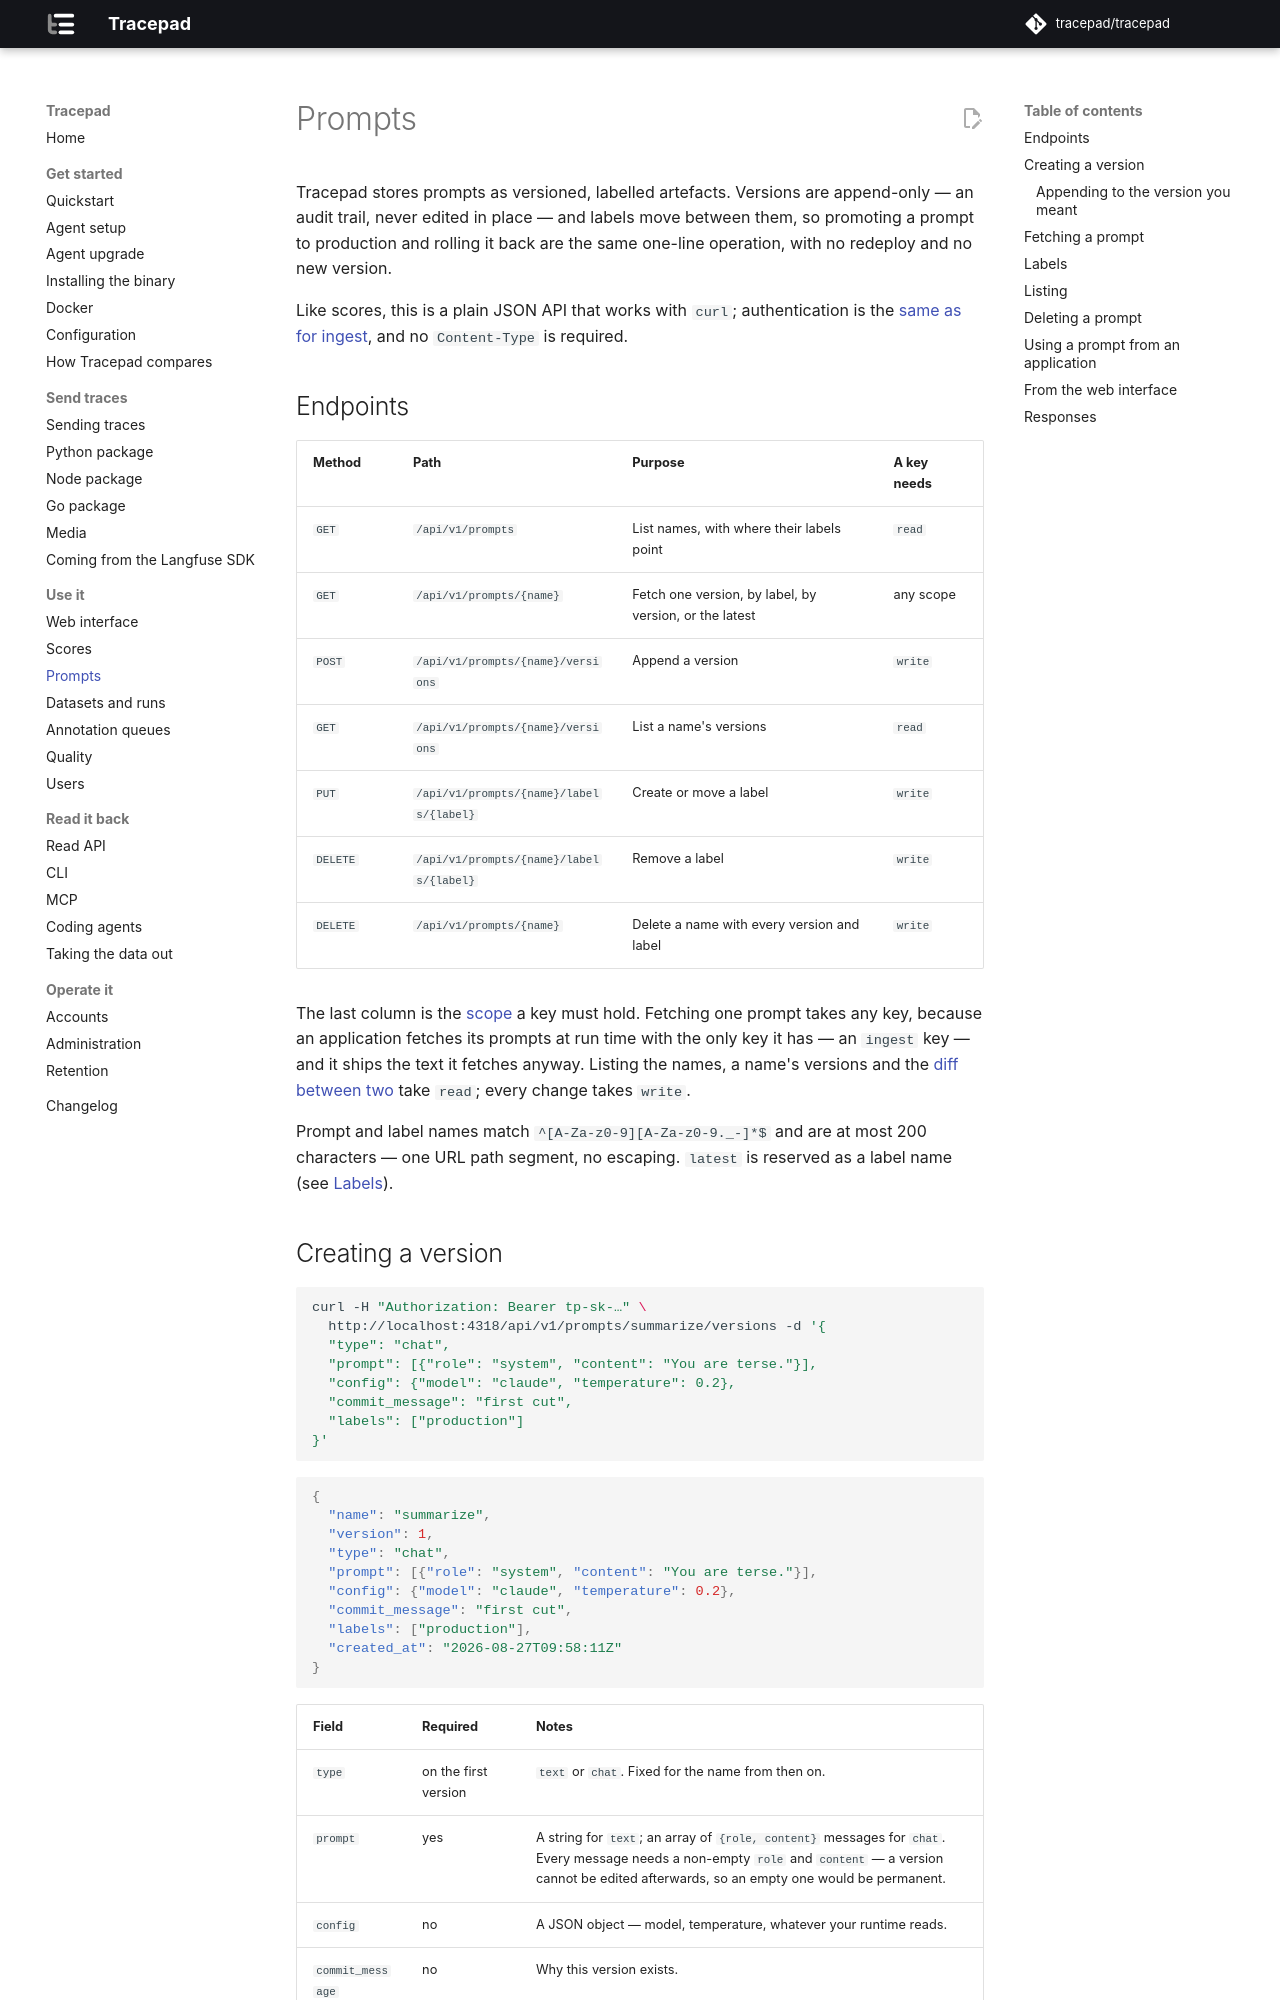

repository: tracepad/tracepad · page: dev/prompts/index.html · generator: mkdocs

# Prompts

Tracepad stores prompts as versioned, labelled artefacts. Versions are
append-only — an audit trail, never edited in place — and labels move between
them, so promoting a prompt to production and rolling it back are the same
one-line operation, with no redeploy and no new version.

Like scores, this is a plain JSON API that works with `curl`; authentication is
the [same as for ingest](ingest.md#authentication), and no `Content-Type` is
required.

## Endpoints

| Method | Path | Purpose | A key needs |
|---|---|---|---|
| `GET` | `/api/v1/prompts` | List names, with where their labels point | `read` |
| `GET` | `/api/v1/prompts/{name}` | Fetch one version, by label, by version, or the latest | any scope |
| `POST` | `/api/v1/prompts/{name}/versions` | Append a version | `write` |
| `GET` | `/api/v1/prompts/{name}/versions` | List a name's versions | `read` |
| `PUT` | `/api/v1/prompts/{name}/labels/{label}` | Create or move a label | `write` |
| `DELETE` | `/api/v1/prompts/{name}/labels/{label}` | Remove a label | `write` |
| `DELETE` | `/api/v1/prompts/{name}` | Delete a name with every version and label | `write` |

The last column is the [scope](api.md#scopes) a key must hold. Fetching one
prompt takes any key, because an application fetches its prompts at run time
with the only key it has — an `ingest` key — and it ships the text it fetches
anyway. Listing the names, a name's versions and the
[diff between two](api.md#prompt-version-diff) take `read`; every change takes
`write`.

Prompt and label names match `^[A-Za-z0-9][A-Za-z0-9._-]*$` and are at most 200
characters — one URL path segment, no escaping. `latest` is reserved as a label
name (see [Labels](#labels)).
